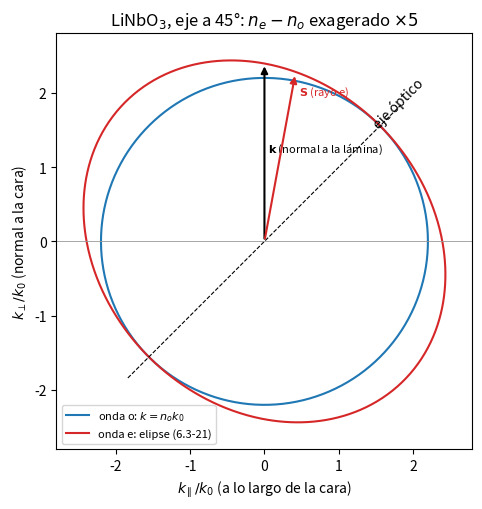

This figure's Python source: (Note: this script raises an exception after producing the figure.)
"""Problema 23: cristales uniaxiales (Saleh, Probs. 6.3-1, 6.3-3, 6.3-5; §6.3C-E).

(a) cuarzo: retardo máximo por mm y espesores de lambda/4 a 633 nm.
(b) doble refracción en cuarzo a 30°, eje óptico en el plano de incidencia y perpendicular
    a la onda incidente: direcciones de k y de los rayos.
(c) lámina de LiNbO3 de 1 cm con el eje a 45° de la normal: walk-off, desplazamiento, retardo.
"""
import os
import numpy as np
from scipy.optimize import brentq
import matplotlib
matplotlib.use('Agg')
import matplotlib.pyplot as plt

lam0 = 633e-9
k0 = 2 * np.pi / lam0


def n_e(theta, no, ne):
    """Índice extraordinario (6.3-15); theta = ángulo entre k y el eje óptico."""
    return 1 / np.sqrt(np.cos(theta)**2 / no**2 + np.sin(theta)**2 / ne**2)


# ---------------- (a) ----------------
no, ne = 1.544, 1.553
G = 2 * np.pi * (ne - no) / lam0           # rad/m, con k perpendicular al eje óptico
print(f"(a) Gamma/d = {G:.4e} rad/m = {G*1e-3:.2f} rad/mm = {G*1e-3/(2*np.pi):.2f} ondas/mm")
d1 = lam0 / (4 * (ne - no))
dL = lam0 / (ne - no)
print(f"    d(lambda/4) = {d1*1e6:.2f} µm; periodo (2pi) = {dL*1e6:.2f} µm")
print("    Gamma = pi/2 + 2pi m :", ", ".join(f"{(d1 + m*dL)*1e6:.1f}" for m in range(3)), "µm")
print("    Gamma = 3pi/2 + 2pi m:", ", ".join(f"{(3*d1 + m*dL)*1e6:.1f}" for m in range(3)), "µm")

# ---------------- (b) ----------------
th1 = np.radians(30.0)
c_hat = np.array([np.cos(th1), -np.sin(th1)])     # eje óptico (x' tangente, z' normal)
p_hat = np.array([np.sin(th1), np.cos(th1)])      # dirección incidente (perpendicular al eje)
tho = np.arcsin(np.sin(th1) / no)                 # (6.3-24)
print(f"\n(b) onda o: theta_o = {np.degrees(tho):.3f}° (rayo paralelo a k)")


def psi_de(t):
    """Ángulo entre k (a t de la normal) y el eje óptico."""
    k = np.array([np.sin(t), np.cos(t)])
    return np.arccos(np.clip(k @ c_hat, -1, 1))


f = lambda t: n_e(psi_de(t), no, ne) * np.sin(t) - np.sin(th1)     # (6.3-23)
the = brentq(f, np.radians(10), np.radians(25))
psi = psi_de(the)
ne_th = n_e(psi, no, ne)
k = ne_th * np.array([np.sin(the), np.cos(the)])
kc, kp = k @ c_hat, k @ p_hat
S = (kc / no**2) * c_hat + (kp / ne**2) * p_hat   # normal a la superficie k (6.3-21)
ths = np.arctan2(S[0], S[1])
print(f"    onda e: theta_e(k) = {np.degrees(the):.3f}°, ángulo k-eje = {np.degrees(psi):.2f}°, "
      f"n = {ne_th:.5f}")
print(f"    rayo e a {np.degrees(ths):.3f}° de la normal (walk-off {np.degrees(the-ths):.3f}°)")

# ---------------- (c) ----------------
no, ne, L = 2.20, 2.29, 1e-2
th = np.radians(45.0)
n45 = n_e(th, no, ne)
ths = np.arctan(no**2 / ne**2 * np.tan(th))       # ángulo del rayo con el eje
rho = th - ths
print(f"\n(c) n(45°) = {n45:.5f}; rayo a {np.degrees(ths):.3f}° del eje; "
      f"walk-off rho = {np.degrees(rho):.3f}° = {rho*1e3:.2f} mrad")
print(f"    desplazamiento = L tan(rho) = {L*np.tan(rho)*1e3:.3f} mm")
ret = (n45 - no) * k0 * L
print(f"    retardo = (n(45°)-no) k0 L = {ret:.4e} rad = {ret/(2*np.pi):.2f} ondas; "
      f"mod 2pi = {np.degrees(ret % (2*np.pi)):.1f}°")

# Figura (c): superficie k en el plano (eje óptico, normal) con Delta n exagerado
fac = 5.0
ne_x = no + fac * (ne - no)
t = np.linspace(0, 2 * np.pi, 600)
fig, ax = plt.subplots(figsize=(5.6, 5.2))
# coordenadas: eje vertical = normal a la lámina; eje óptico a 45°
ca = np.array([np.sin(th), np.cos(th)])           # eje óptico (horizontal, vertical)
pa = np.array([np.cos(th), -np.sin(th)])
r_e = n_e(t, no, ne_x)
pts = np.outer(r_e * np.cos(t), ca) + np.outer(r_e * np.sin(t), pa)
ax.plot(no * np.cos(t), no * np.sin(t), 'C0', label=r'onda o: $k=n_ok_0$')
ax.plot(pts[:, 0], pts[:, 1], 'C3', label=r'onda e: elipse (6.3-21)')
ax.plot([-2.6 * ca[0], 2.6 * ca[0]], [-2.6 * ca[1], 2.6 * ca[1]], 'k--', lw=0.8)
ax.text(2.0 * ca[0], 2.15 * ca[1], 'eje óptico', rotation=45)
n45x = n_e(th, no, ne_x)
ax.annotate('', xy=(0, n45x), xytext=(0, 0), arrowprops=dict(arrowstyle='-|>', color='k', lw=1.5))
ax.text(0.05, 1.2, r'$\mathbf{k}$ (normal a la lámina)', fontsize=8)
thsx = np.arctan(no**2 / ne_x**2 * np.tan(th))
dirS = np.cos(thsx) * ca - np.sin(thsx) * pa      # k = cos(th) ca - sin(th) pa
ax.annotate('', xy=tuple(2.3 * dirS), xytext=(0, 0),
            arrowprops=dict(arrowstyle='-|>', color='C3', lw=1.5))
ax.text(*(2.0 * dirS + np.array([0.1, 0.0])), r'$\mathbf{S}$ (rayo e)', color='C3', fontsize=8)
ax.axhline(0, color='0.6', lw=0.6)
ax.set_aspect('equal')
ax.set_xlim(-2.8, 2.8); ax.set_ylim(-2.8, 2.8)
ax.set_xlabel(r'$k_{\parallel}/k_0$ (a lo largo de la cara)')
ax.set_ylabel(r'$k_{\perp}/k_0$ (normal a la cara)')
ax.set_title(r'LiNbO$_3$, eje a 45°: $n_e-n_o$ exagerado $\times5$')
ax.legend(fontsize=8, loc='lower left')
fig.tight_layout()
base = os.path.join(os.path.dirname(os.path.abspath(__file__)), '..', 'figuras')
for ext in ('png', 'pdf'):
    fig.savefig(os.path.join(base, f't3_p23_superficie_k.{ext}'), dpi=200)
print("figura guardada")
